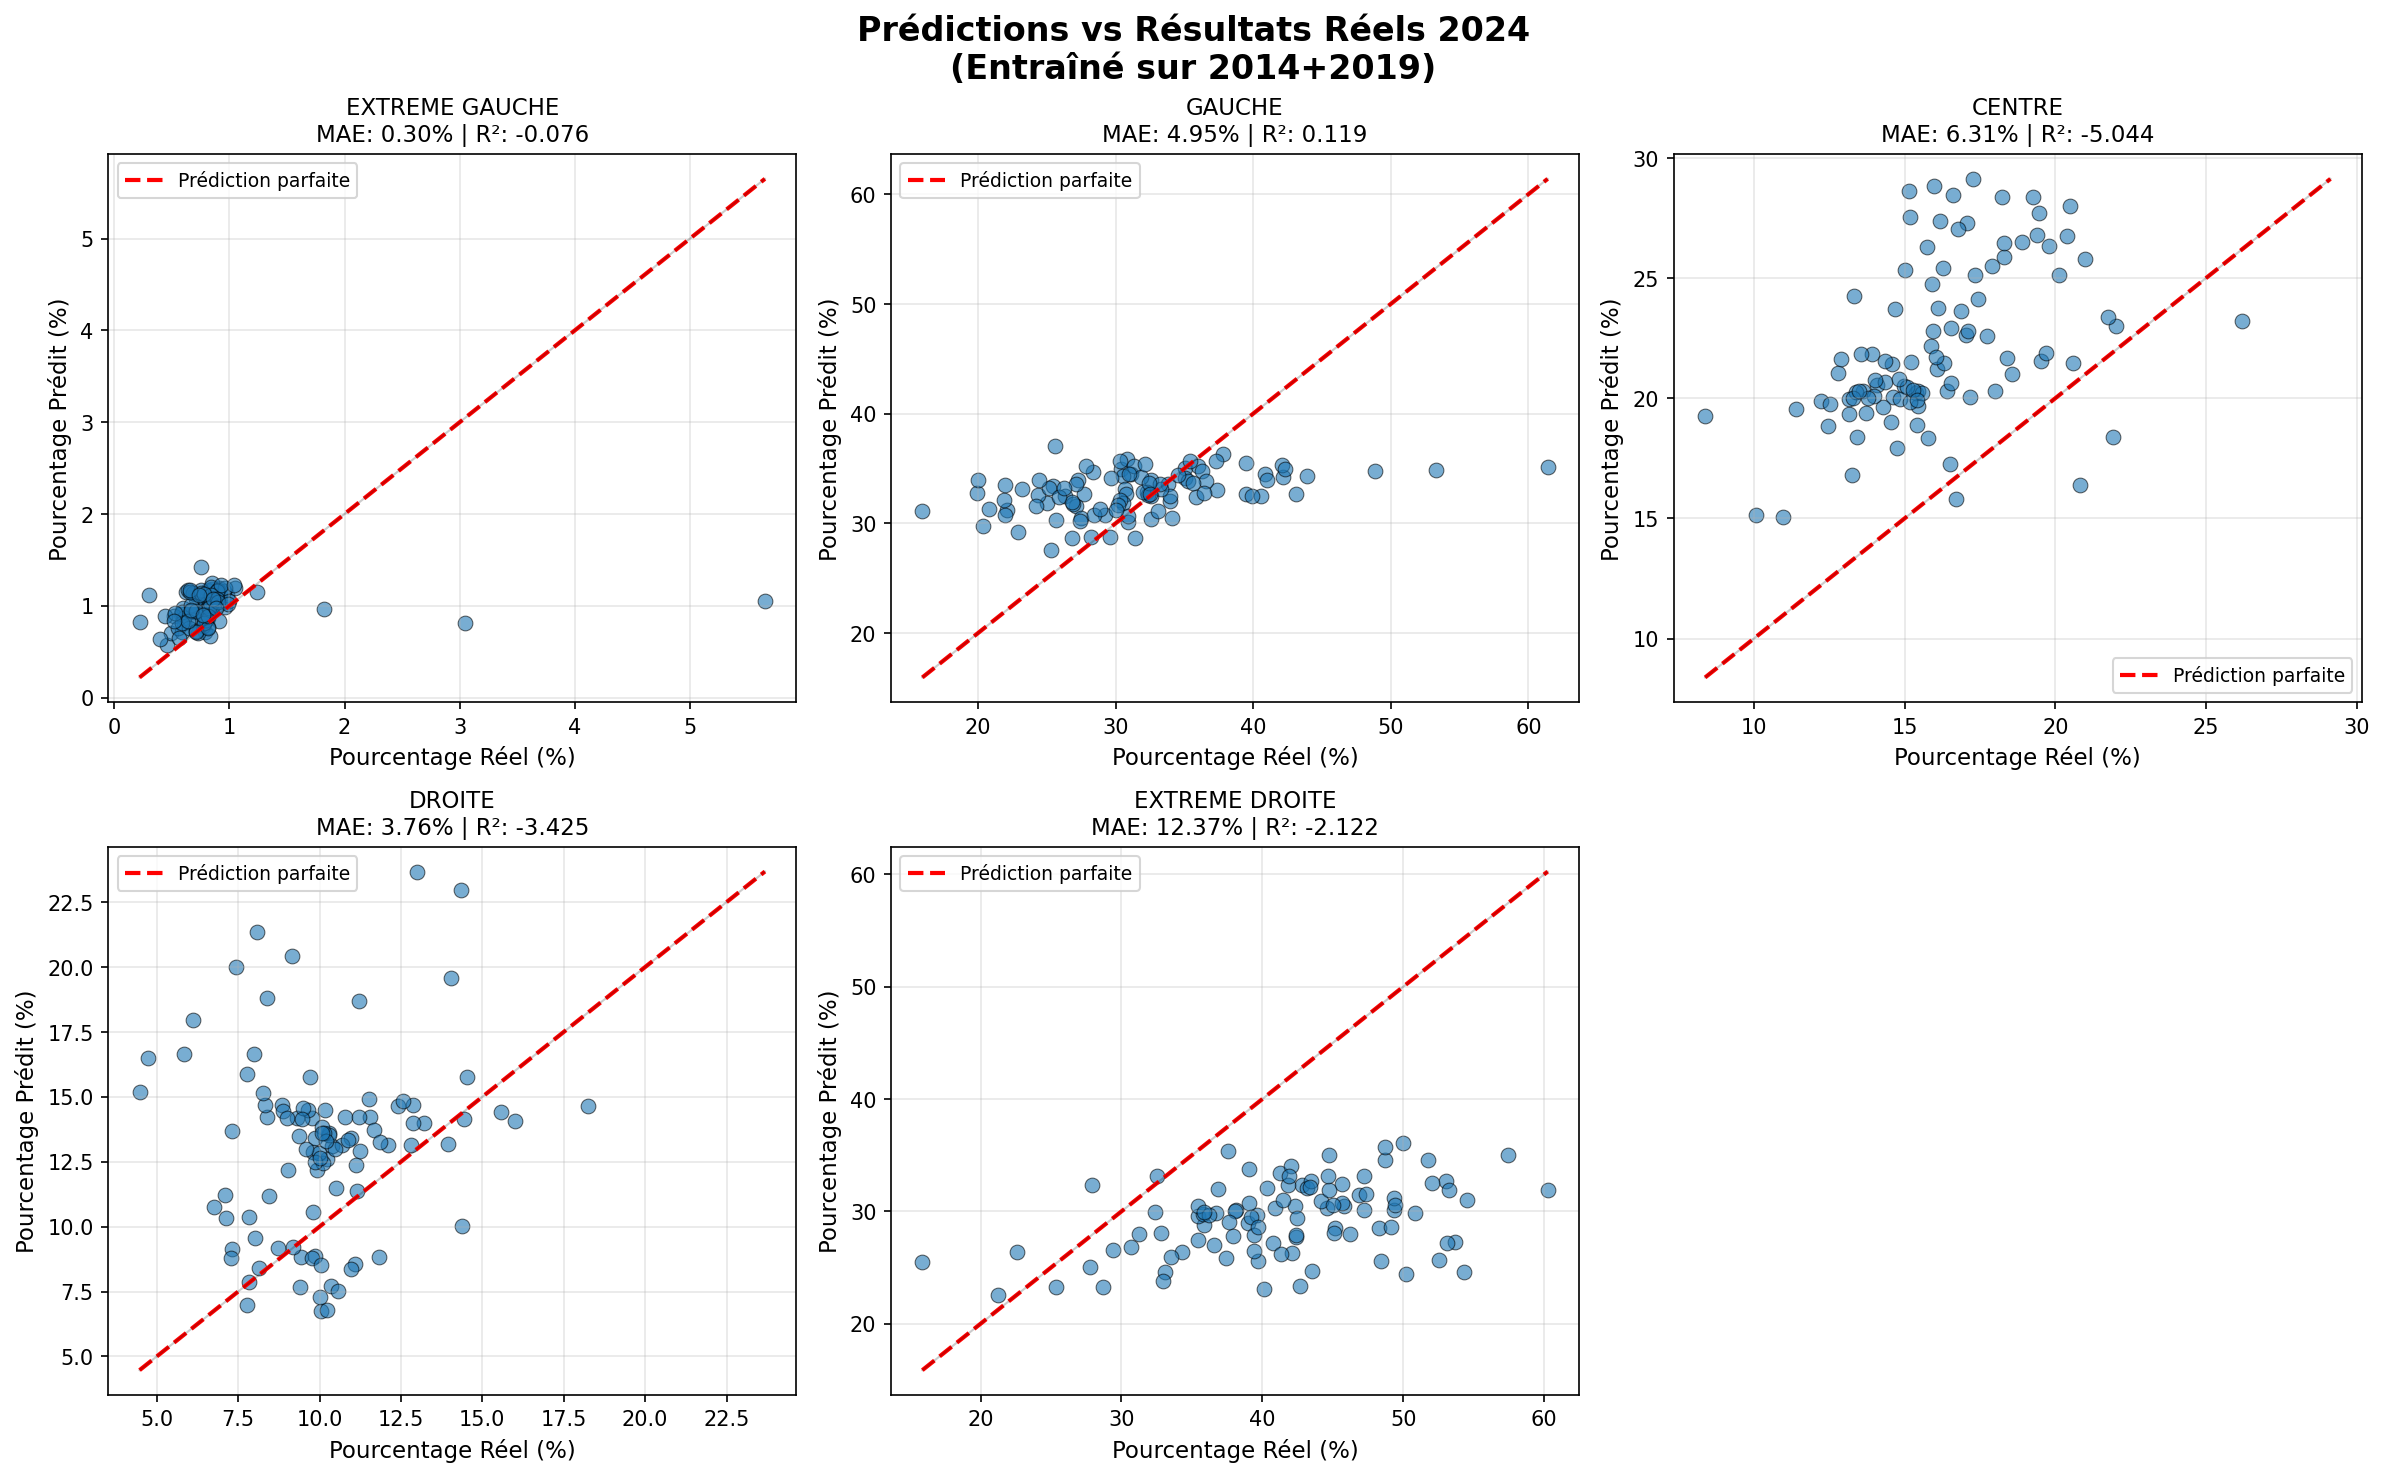

The table this chart was drawn from, first rows:
dep_code; dep_libelle; EXTREME GAUCHE_reel; EXTREME GAUCHE_predit; EXTREME GAUCHE_erreur; GAUCHE_reel; GAUCHE_predit; GAUCHE_erreur; CENTRE_reel; CENTRE_predit; CENTRE_erreur; DROITE_reel; DROITE_predit; DROITE_erreur; EXTREME DROITE_reel; EXTREME DROITE_predit; EXTREME DROITE_erreur
01; Ain; 0.62; 1.152; 0.532; 28.18; 28.76; 0.5803; 16.86; 23.63; 6.768; 9.71; 15.76; 6.055; 44.61; 30.29; 14.32
02; Aisne; 0.91; 1.193; 0.2827; 20.39; 29.79; 9.398; 12.8; 21.06; 8.259; 8.45; 11.17; 2.719; 57.42; 34.98; 22.44
03; Allier; 0.81; 1.173; 0.363; 27.69; 32.69; 4.998; 14.6; 20.04; 5.443; 12.8; 13.15; 0.3498; 44.14; 30.93; 13.21
04; Alpes-de-Haute-Provence; 0.78; 0.8369; 0.05694; 32.6; 33.95; 1.351; 14.08; 20.57; 6.491; 7.84; 10.38; 2.543; 44.69; 35.01; 9.679
05; Hautes-Alpes; 0.7; 0.9304; 0.2304; 35.05; 35.09; 0.03834; 16.39; 20.31; 3.924; 8.84; 14.69; 5.849; 39.01; 28.94; 10.07
06; Alpes-Maritimes; 0.46; 0.577; 0.117; 25.01; 31.84; 6.827; 15.15; 28.64; 13.49; 10.03; 6.746; 3.284; 49.35; 30.16; 19.19
07; Ardèche; 0.83; 1.16; 0.33; 32.28; 32.89; 0.6097; 14.27; 19.63; 5.363; 9.8; 12.87; 3.069; 42.81; 32.31; 10.5
08; Ardennes; 0.86; 1.039; 0.1789; 22.08; 31.21; 9.134; 13.61; 20.3; 6.686; 10.37; 13.12; 2.754; 53.06; 32.69; 20.37
09; Ariège; 0.9; 1.169; 0.2686; 37.83; 36.31; 1.524; 11.39; 19.56; 8.173; 10.23; 12.6; 2.366; 39.65; 29.66; 9.993
10; Aube; 0.58; 0.9143; 0.3343; 21.97; 30.78; 8.806; 14.58; 21.43; 6.85; 11.12; 12.38; 1.258; 51.75; 34.53; 17.22
11; Aude; 0.61; 0.812; 0.202; 30.43; 34.96; 4.535; 12.23; 19.9; 7.674; 8.02; 9.58; 1.56; 48.71; 34.6; 14.11
12; Aveyron; 0.7; 1.128; 0.428; 31.1; 34.51; 3.408; 17.17; 20.05; 2.884; 15.57; 14.43; 1.138; 35.43; 27.43; 7.997
13; Bouches-du-Rhône; 0.49; 0.7; 0.21; 33.78; 33.57; 0.2081; 13.31; 24.24; 10.93; 6.75; 10.75; 4.001; 45.63; 32.47; 13.16
14; Calvados; 0.69; 0.8436; 0.1536; 32.55; 32.53; 0.01781; 20.12; 25.15; 5.026; 9.91; 12.17; 2.258; 36.73; 29.88; 6.849
15; Cantal; 0.64; 1.176; 0.536; 25.57; 37.02; 11.45; 15.43; 19.69; 4.258; 18.24; 14.64; 3.599; 40.1; 23.09; 17.01
16; Charente; 0.89; 1.063; 0.1734; 30.92; 30.12; 0.805; 16.53; 20.62; 4.092; 9.86; 13.43; 3.565; 41.8; 32.36; 9.436
17; Charente-Maritime; 0.6; 0.9714; 0.3714; 30.55; 34.3; 3.753; 18.4; 21.66; 3.262; 10.11; 12.46; 2.353; 40.35; 32.05; 8.3
18; Cher; 0.96; 0.9829; 0.02287; 27.11; 31.57; 4.455; 15.88; 22.19; 6.312; 10.28; 13.62; 3.339; 45.76; 30.5; 15.26
19; Corrèze; 0.71; 1.072; 0.3621; 32.36; 32.54; 0.184; 13.93; 21.86; 7.931; 13.94; 13.19; 0.7519; 39.06; 30.74; 8.322
21; Côte-d'Or; 0.79; 0.7098; 0.0802; 30.69; 33.13; 2.437; 17.27; 29.13; 11.86; 10.35; 7.706; 2.644; 40.87; 30.3; 10.57
22; Côtes-d'Armor; 0.98; 1.113; 0.1332; 36.02; 35.21; 0.8086; 18.55; 20.99; 2.439; 10.18; 14.5; 4.318; 34.26; 26.4; 7.863
23; Creuse; 1.05; 1.198; 0.1477; 30.8; 35.84; 5.04; 13.14; 19.33; 6.193; 12.86; 14.7; 1.841; 42.12; 26.26; 15.86
24; Dordogne; 0.88; 1.149; 0.2691; 31.37; 35.28; 3.906; 14.56; 19.03; 4.466; 10.79; 14.22; 3.434; 42.41; 27.68; 14.73
25; Doubs; 0.83; 0.9452; 0.1152; 30.74; 32.65; 1.913; 16.62; 28.46; 11.84; 11.08; 8.554; 2.526; 40.72; 27.14; 13.58
26; Drôme; 0.81; 0.8632; 0.05316; 33.95; 32.06; 1.886; 14.97; 20.49; 5.521; 9.02; 12.16; 3.143; 41.23; 33.43; 7.8
27; Eure; 0.75; 1.422; 0.6723; 25.32; 27.55; 2.229; 15.4; 18.9; 3.499; 9.16; 20.44; 11.28; 49.35; 31.23; 18.12
28; Eure-et-Loir; 0.78; 0.9829; 0.2029; 26.83; 28.69; 1.858; 16.29; 25.44; 9.148; 10.5; 11.47; 0.9725; 45.62; 30.79; 14.83
29; Finistère; 0.91; 0.8318; 0.07819; 39.51; 32.65; 6.86; 19.46; 27.72; 8.263; 9.44; 8.824; 0.616; 30.68; 26.8; 3.876
2A; Corse-du-Sud; 0.22; 0.8225; 0.6025; 19.93; 32.78; 12.85; 16.08; 21.22; 5.145; 11.22; 18.7; 7.481; 52.52; 25.66; 26.86
2B; Haute-Corse; 0.3; 1.114; 0.8137; 21.88; 32.13; 10.25; 13.24; 16.81; 3.569; 14.35; 22.95; 8.602; 50.22; 24.46; 25.76
30; Gard; 0.52; 0.8853; 0.3653; 30.56; 31.88; 1.321; 12.88; 21.62; 8.737; 7.32; 9.145; 1.825; 48.72; 35.7; 13.02
31; Haute-Garonne; 0.61; 0.8643; 0.2543; 42.17; 34.24; 7.925; 16.1; 23.74; 7.642; 8.73; 9.193; 0.4629; 32.37; 29.95; 2.424
32; Gers; 0.68; 1.136; 0.456; 31.83; 34.22; 2.388; 14.86; 19.95; 5.089; 13.21; 13.99; 0.7789; 39.42; 27.9; 11.52
33; Gironde; 0.59; 0.7136; 0.1236; 36.31; 34.8; 1.512; 17.43; 24.13; 6.696; 9.79; 10.58; 0.7856; 35.85; 28.77; 7.078
34; Hérault; 0.55; 0.7544; 0.2044; 35.4; 35.66; 0.2605; 13.56; 21.84; 8.283; 7.29; 8.804; 1.514; 43.19; 32.05; 11.14
35; Ille-et-Vilaine; 0.84; 1.036; 0.1957; 40.89; 34.52; 6.368; 20.5; 27.98; 7.481; 10.01; 7.301; 2.709; 27.74; 25.07; 2.667
36; Indre; 0.95; 1.158; 0.2081; 25.47; 33.4; 7.928; 15.39; 20.21; 4.824; 10.96; 13.4; 2.441; 47.21; 30.11; 17.1
37; Indre-et-Loire; 0.83; 0.6755; 0.1545; 35.02; 34.13; 0.8883; 18.88; 26.48; 7.603; 9.85; 8.855; 0.995; 35.41; 29.62; 5.79
38; Isère; 0.77; 0.7776; 0.007585; 37.36; 33.08; 4.282; 15.99; 28.84; 12.85; 7.77; 6.972; 0.7976; 38.14; 30.08; 8.058
39; Jura; 0.84; 0.9721; 0.1321; 29.23; 30.73; 1.501; 15.74; 26.29; 10.55; 11.84; 8.819; 3.021; 42.33; 30.49; 11.84
40; Landes; 0.59; 0.9334; 0.3434; 30.97; 34.54; 3.572; 16.52; 17.27; 0.7522; 14.05; 19.58; 5.53; 37.89; 27.82; 10.07
41; Loir-et-Cher; 0.79; 1.031; 0.2415; 27.46; 30.45; 2.989; 17.04; 22.65; 5.609; 9.98; 12.84; 2.86; 44.72; 31.91; 12.81
42; Loire; 0.78; 0.9009; 0.1209; 30.93; 30.64; 0.294; 15.21; 21.51; 6.305; 9.59; 12.99; 3.399; 43.46; 32.67; 10.79
43; Haute-Loire; 0.85; 1.13; 0.2801; 26.35; 32.51; 6.155; 13.15; 19.96; 6.811; 14.45; 14.13; 0.3233; 45.18; 28.53; 16.65
44; Loire-Atlantique; 0.81; 1.019; 0.2091; 42.09; 35.29; 6.799; 19.25; 28.39; 9.145; 9.18; 9.212; 0.03226; 28.67; 23.31; 5.364
45; Loiret; 0.73; 0.7094; 0.02061; 29.58; 28.72; 0.8609; 17.91; 25.52; 7.611; 9.76; 8.806; 0.9542; 42.03; 34; 8.029
46; Lot; 0.85; 1.184; 0.3339; 37.31; 35.69; 1.62; 15.45; 20.31; 4.859; 12.88; 13.99; 1.106; 33.48; 25.97; 7.511
47; Lot-et-Garonne; 0.67; 1.01; 0.3395; 27.25; 33.91; 6.663; 13.99; 20.11; 6.12; 11.24; 12.9; 1.661; 46.82; 31.47; 15.35
48; Lozère; 0.66; 1.153; 0.4927; 30.35; 32.16; 1.813; 13.8; 20.03; 6.231; 16.01; 14.06; 1.946; 39.17; 29.47; 9.702
49; Maine-et-Loire; 0.85; 1.246; 0.3957; 33.96; 32.51; 1.452; 22.03; 22.99; 0.9596; 10.3; 13.52; 3.219; 32.83; 28.06; 4.771
50; Manche; 0.81; 1.018; 0.2077; 29.66; 34.14; 4.482; 20.59; 21.48; 0.8873; 11.51; 14.9; 3.391; 37.43; 25.84; 11.59
51; Marne; 0.65; 0.7617; 0.1117; 24.35; 32.56; 8.215; 17.07; 27.3; 10.23; 10.57; 7.519; 3.051; 47.37; 31.51; 15.86
52; Haute-Marne; 0.75; 1.174; 0.4241; 19.97; 33.92; 13.95; 13.4; 20.27; 6.872; 11.56; 14.21; 2.649; 54.33; 24.58; 29.75
53; Mayenne; 0.84; 1.205; 0.365; 27.42; 30.21; 2.785; 26.2; 23.22; 2.977; 9.77; 14.17; 4.404; 35.76; 29.75; 6.011
54; Meurthe-et-Moselle; 0.83; 1.014; 0.1842; 32.13; 35.43; 3.303; 15.95; 22.79; 6.837; 8.4; 14.22; 5.823; 42.69; 23.39; 19.3
55; Meuse; 0.75; 1.142; 0.3921; 20.81; 31.28; 10.47; 15.09; 20.46; 5.371; 9.64; 14.51; 4.866; 53.67; 27.28; 26.39
56; Morbihan; 0.81; 0.7651; 0.04489; 33.29; 33.1; 0.1938; 20.39; 26.75; 6.365; 10.04; 8.502; 1.538; 35.44; 30.51; 4.933
57; Moselle; 0.8; 1.022; 0.2218; 26.93; 31.79; 4.855; 15.79; 18.33; 2.544; 8.08; 21.35; 13.27; 48.4; 25.59; 22.81
58; Nièvre; 0.9; 1.178; 0.2776; 28.38; 34.68; 6.297; 15.19; 19.84; 4.648; 9.31; 14.19; 4.876; 46.2; 28.02; 18.18
59; Nord; 0.82; 1.011; 0.1907; 32.02; 32.88; 0.8578; 15.9; 24.74; 8.841; 7.84; 7.876; 0.03621; 43.39; 32.19; 11.2
... 41 more rows
